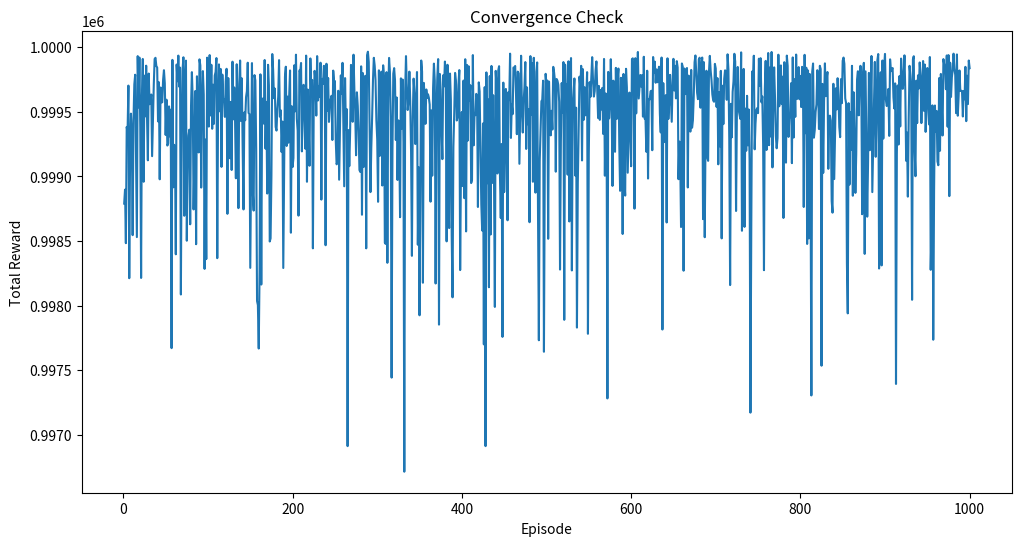

Source code (Python):
import numpy as np
import matplotlib.pyplot as plt

environment_rows = 7
environment_columns = 10
q_values = np.zeros((environment_rows, environment_columns, 4)) #(0,1,LEFT)

actions = ['up', 'right', 'down', 'left']

rewards = np.full((environment_rows, environment_columns), -1)
rewards[3, 7] = 999999


def is_terminal_state(current_row_index, current_column_index):
      if rewards[current_row_index, current_column_index] == -1:
        return False
      else:
        return True


def get_next_action(current_row_index, current_column_index, epsilon):
      if np.random.random() > epsilon:
        return np.argmax(q_values[current_row_index, current_column_index])
      else:
        return np.random.randint(4)

def get_next_location(current_row_index, current_column_index, action_index):
      new_row_index = current_row_index
      new_column_index = current_column_index
      if new_column_index == 0 or new_column_index == 1 or new_column_index == 2 or new_column_index == 9:
          wind = 0
      elif new_column_index == 6 or new_column_index == 7:
          wind = 2
      else:
          wind = 1

      if actions[action_index] == 'up' and current_row_index > 0:
            new_row_index = new_row_index - 1 - wind

      elif actions[action_index] == 'down' and current_row_index < environment_rows - 1:
            new_row_index = new_row_index + 1 - wind


      elif actions[action_index] == 'right' and current_column_index < environment_columns - 1:
                new_column_index += 1
                new_row_index -= wind

      elif actions[action_index] == 'left' and current_column_index > 0:
                new_column_index -= 1
                new_row_index -= wind

      if new_row_index < 0:
          new_row_index = 0
      return new_row_index, new_column_index



#training parameters
epsilon = 0.9 #the percentage of time when we should take the best action (instead of a random action)
discount_factor = 0.9 #discount factor for future rewards
learning_rate = 0.9 #the rate at which the AI agent should learn

episode_rewards = []
for episode in range(1000):
    row_index, column_index = 3,0
    total_reward = 0

    while not is_terminal_state(row_index, column_index):
        action_index = get_next_action(row_index, column_index, epsilon)
        old_row_index, old_column_index = row_index, column_index
        row_index, column_index = get_next_location(row_index, column_index, action_index)

        reward = rewards[row_index, column_index]
        total_reward += reward

        old_q_value = q_values[old_row_index, old_column_index, action_index]
        temporal_difference = reward + (discount_factor * np.max(q_values[row_index, column_index])) - old_q_value

        new_q_value = old_q_value + (learning_rate * temporal_difference)
        q_values[old_row_index, old_column_index, action_index] = new_q_value
    episode_rewards.append(total_reward)


print('Training complete!')


def show_learned_policy(q_values):
    rows, columns, _ = q_values.shape
    learned_policy = np.zeros((rows, columns), dtype=str)

    for i in range(rows):
        for j in range(columns):
            if is_terminal_state(i, j):
                learned_policy[i, j] = 'T'  # Mark terminal states
            else:
                action_index = np.argmax(q_values[i, j])
                learned_policy[i, j] = actions[action_index][0].upper()

    print("Learned Policy:")
    print(learned_policy)


# After training
show_learned_policy(q_values)

print("Max Total Reward:", np.max(episode_rewards))
print("Min Total Reward:", np.min(episode_rewards))
print("Mean Total Reward:", np.mean(episode_rewards))


plt.figure(figsize=(12, 6))

# Plot the total reward over episodes
plt.plot(range(1, len(episode_rewards) + 1), episode_rewards)

# Set labels and title
plt.xlabel('Episode')
plt.ylabel('Total Reward')
plt.title('Convergence Check')

# Show the plot
plt.show()

# def visualize_optimal_path(q_values, start_row, start_column):
#     current_row, current_column = start_row, start_column
#     path = [(current_row, current_column)]
#
#     while not is_terminal_state(current_row, current_column):
#         action_index = np.argmax(q_values[current_row, current_column])
#         current_row, current_column = get_next_location(current_row, current_column, action_index)
#         path.append((current_row, current_column))
#
#     return path


# After training
#optimal_path = visualize_optimal_path(q_values, start_row=3, start_column=0)
#print("Optimal Path:")
#print(optimal_path)

